Image classification data set "new-dataset" (renyuan-fei/CV on GitHub). Class labels (3): paper, rock, scissors.

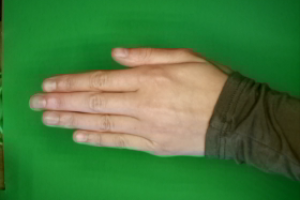
Label: paper

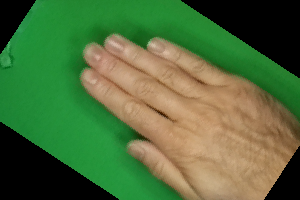
Label: paper

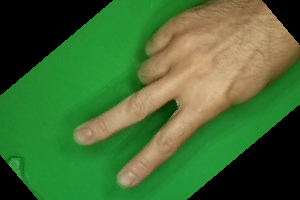
Label: scissors

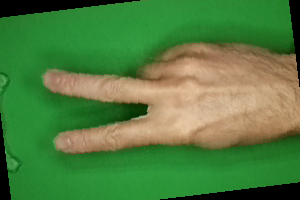
Label: scissors

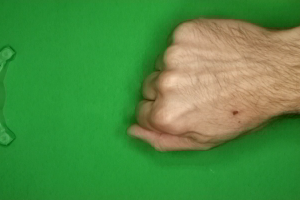
Label: rock

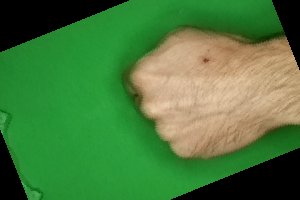
Label: rock
